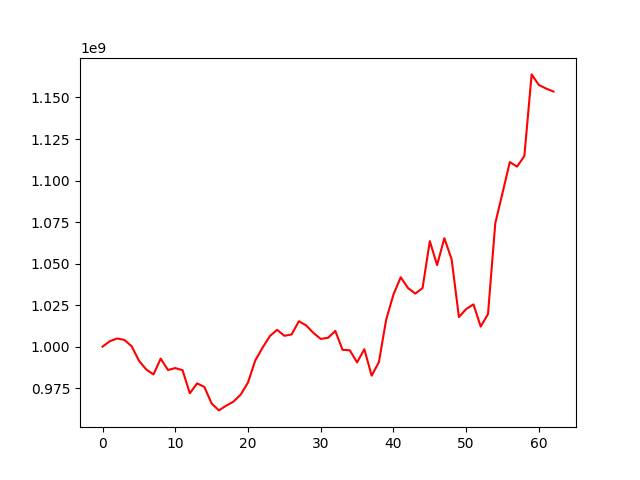

The data file committed next to this chart (first rows):
, 0
0, 1000000000
1, 1003254514
2, 1004909052
3, 1004053909
4, 1000268181
5, 991576209
6, 986269440
7, 983272281
8, 992783108
9, 985926639
10, 987108063
11, 985823087
12, 971933701
13, 977872390
14, 975759904
15, 965761495
16, 961614896
17, 964458732
18, 966897239
19, 971137559
20, 978441056
21, 991675589
22, 999366756
23, 1006309547
24, 1010153133
25, 1006526397
26, 1007343275
27, 1015321990
28, 1012764499
29, 1008233274
30, 1004665325
31, 1005301139
32, 1009426239
33, 998086141
34, 997791356
35, 990520578
36, 998448881
37, 982512448
38, 990699109
39, 1016302898
40, 1031373121
41, 1041782549
42, 1035298176
43, 1031933840
44, 1035245201
45, 1063509129
46, 1049121958
47, 1065300618
48, 1052505805
49, 1017817167
50, 1022643511
51, 1025452642
52, 1012070371
53, 1019649338
54, 1074246115
55, 1092614774
56, 1111106472
57, 1108397450
58, 1114790637
59, 1163906892
... 3 more rows
